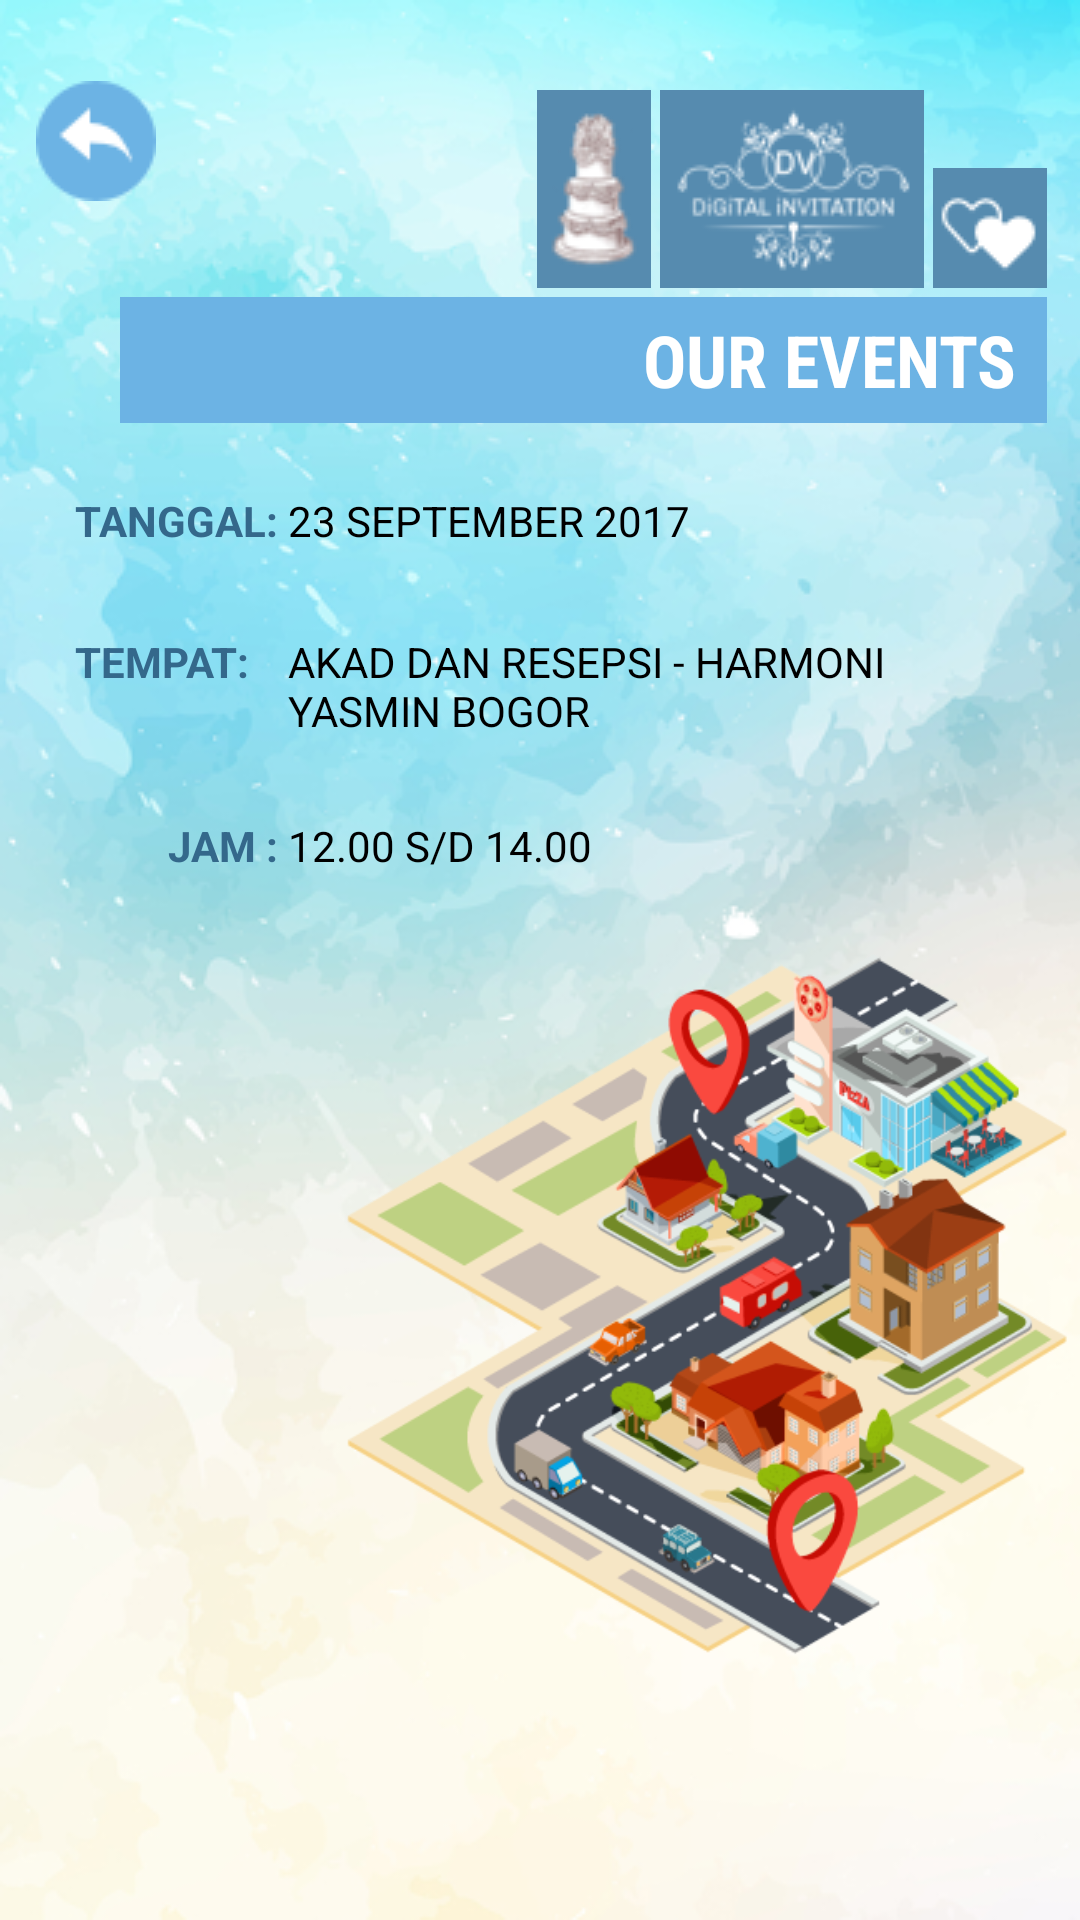

Android layout source for this screen:
<!-- AndroidManifest.xml: application theme AppTheme -->
<!-- res/layout/activity_our_events.xml -->
<?xml version="1.0" encoding="utf-8"?>
<android.support.constraint.ConstraintLayout xmlns:android="http://schemas.android.com/apk/res/android"
    xmlns:app="http://schemas.android.com/apk/res-auto"
    xmlns:tools="http://schemas.android.com/tools"
    android:layout_width="match_parent"
    android:layout_height="match_parent"
    android:background="@drawable/bg"
    tools:context="com.ditestudio.digivpro.ourEvents">

    <RelativeLayout
        android:layout_width="fill_parent"
        android:layout_height="fill_parent"
        android:id="@+id/relative1"
        tools:layout_editor_absoluteX="0dp"
        tools:layout_editor_absoluteY="16dp">

        <ImageView
            android:id="@+id/imageCake"
            android:layout_width="wrap_content"
            android:layout_height="wrap_content"
            android:paddingBottom="3dp"
            android:paddingTop="3dp"
            app:srcCompat="@drawable/cake"
            android:layout_alignTop="@+id/backButton"
            android:layout_toLeftOf="@+id/imageLogo"
            android:layout_toStartOf="@+id/imageLogo" />

        <ImageView
            android:id="@+id/imageLogo"
            android:layout_width="wrap_content"
            android:layout_height="wrap_content"
            android:padding="3dp"
            app:srcCompat="@drawable/digiv_top_logo"
            android:layout_alignTop="@+id/imageCake"
            android:layout_toLeftOf="@+id/imageHearts"
            android:layout_toStartOf="@+id/imageHearts" />

        <ImageView
            android:id="@+id/imageHearts"
            android:layout_width="wrap_content"
            android:layout_height="wrap_content"
            android:layout_alignBottom="@+id/imageLogo"
            android:layout_alignParentEnd="true"
            android:layout_alignParentRight="true"
            android:layout_marginEnd="11dp"
            android:layout_marginRight="11dp"
            android:paddingBottom="3dp"
            android:paddingTop="3dp"
            app:srcCompat="@drawable/hearts" />

        <ImageButton
            android:id="@+id/backButton"
            android:layout_width="wrap_content"
            android:layout_height="wrap_content"
            android:layout_marginLeft="12dp"
            android:layout_marginStart="12dp"
            android:background="#00000000"
            app:srcCompat="@drawable/back"
            android:layout_alignParentTop="true"
            android:layout_alignParentLeft="true"
            android:layout_alignParentStart="true"
            android:layout_marginTop="27dp" />

        <ImageView
            android:id="@+id/imageView13"
            android:layout_width="wrap_content"
            android:layout_height="wrap_content"
            app:srcCompat="@drawable/bg_title_v"
            android:layout_below="@+id/imageCake"
            android:layout_alignRight="@+id/textView7"
            android:layout_alignEnd="@+id/textView7" />

        <TextView
            android:id="@+id/textView7"
            android:layout_width="wrap_content"
            android:layout_height="wrap_content"
            android:layout_alignBottom="@+id/imageView13"
            android:layout_alignEnd="@+id/imageHearts"
            android:layout_alignRight="@+id/imageHearts"
            android:fontFamily="sans-serif-condensed"
            android:paddingBottom="5dp"
            android:paddingRight="10dp"
            android:text="Our Events"
            android:textAllCaps="true"
            android:textColor="#FFFFFF"
            android:textSize="72px"
            android:textStyle="bold" />

        <ImageView
            android:id="@+id/imageView15"
            android:layout_width="wrap_content"
            android:layout_height="wrap_content"
            android:layout_alignParentBottom="true"
            android:layout_alignParentLeft="true"
            android:layout_alignParentStart="true"
            android:layout_alignParentTop="true"
            android:layout_marginLeft="111dp"
            android:layout_marginRight="12dp"
            android:layout_marginStart="111dp"
            android:layout_marginTop="229dp"
            app:srcCompat="@drawable/bg_loc" />

        <TextView
            android:id="@+id/tempatText1"
            android:layout_width="wrap_content"
            android:layout_height="wrap_content"
            android:layout_alignBaseline="@+id/tempatText"
            android:layout_alignBottom="@+id/tempatText"
            android:layout_toEndOf="@+id/tempatText"
            android:layout_toRightOf="@+id/tempatText"
            android:text="23 September 2017"
            android:textAllCaps="true"
            android:textColor="#000000" />

        <TextView
            android:id="@+id/tempatText"
            android:layout_width="wrap_content"
            android:layout_height="wrap_content"
            android:layout_alignLeft="@+id/backButton"
            android:layout_alignStart="@+id/backButton"
            android:layout_below="@+id/imageView13"
            android:layout_marginLeft="13dp"
            android:layout_marginStart="13dp"
            android:layout_marginTop="23dp"
            android:text="TANGGAL: "
            android:textAllCaps="true"
            android:textColor="@color/colorDigivDark"
            android:textStyle="bold" />

        <TextView
            android:id="@+id/alamatText1"
            android:layout_width="wrap_content"
            android:layout_height="wrap_content"
            android:layout_below="@+id/tempatText1"
            android:layout_marginTop="28dp"
            android:layout_toRightOf="@+id/tempatText"
            android:maxWidth="200dp"
            android:text="AKAD DAN RESEPSI - Harmoni Yasmin Bogor"
            android:textAllCaps="true"
            android:textColor="#000000" />

        <TextView
            android:id="@+id/alamatText"
            android:layout_width="wrap_content"
            android:layout_height="wrap_content"
            android:layout_alignBaseline="@+id/alamatText1"
            android:layout_alignBottom="@+id/alamatText1"
            android:layout_alignLeft="@+id/tempatText"
            android:layout_alignStart="@+id/tempatText"
            android:layout_toLeftOf="@+id/alamatText1"
            android:text="TEMPAT:"
            android:textAllCaps="true"
            android:textColor="@color/colorDigivDark"
            android:textStyle="bold" />

        <TextView
            android:id="@+id/jamText1"
            android:layout_width="wrap_content"
            android:layout_height="wrap_content"
            android:layout_marginTop="26dp"
            android:text="12.00 s/d 14.00"
            android:textAllCaps="true"
            android:textColor="#000000"
            android:layout_below="@+id/alamatText1"
            android:layout_alignLeft="@+id/alamatText1"
            android:layout_alignStart="@+id/alamatText1" />

        <TextView
            android:id="@+id/jamText"
            android:layout_width="wrap_content"
            android:layout_height="wrap_content"
            android:layout_alignBaseline="@+id/jamText1"
            android:layout_alignBottom="@+id/jamText1"
            android:layout_toLeftOf="@+id/jamText1"
            android:layout_toStartOf="@+id/jamText1"
            android:text="JAM : "
            android:textAllCaps="true"
            android:textColor="@color/colorDigivDark"
            android:textStyle="bold" />


    </RelativeLayout>

</android.support.constraint.ConstraintLayout>
<!-- resources referenced by this layout -->
<resources>
  <color name="colorDigivDark">#34688B</color>
  <!-- drawable back: png bitmap (drawable, 1280 bytes) -->
  <!-- drawable bg: png bitmap (drawable, 258390 bytes) -->
  <!-- drawable bg_loc: png bitmap (drawable, 97761 bytes) -->
  <!-- drawable bg_title_v: png bitmap (drawable, 412 bytes) -->
  <!-- drawable cake: png bitmap (drawable, 3224 bytes) -->
  <!-- drawable digiv_top_logo: png bitmap (drawable, 4693 bytes) -->
  <!-- drawable hearts: png bitmap (drawable, 1173 bytes) -->
  <style name="AppTheme" parent="Theme.AppCompat.DayNight.NoActionBar">
          
          <item name="colorPrimary">@color/colorPrimary</item>
          <item name="colorPrimaryDark">@color/colorPrimaryDark</item>
          <item name="colorAccent">@color/colorAccent</item>
      </style>
  <color name="colorPrimary">#1a1a1a</color>
  <color name="colorPrimaryDark">#000000</color>
  <color name="colorAccent">#FF4081</color>
</resources>
